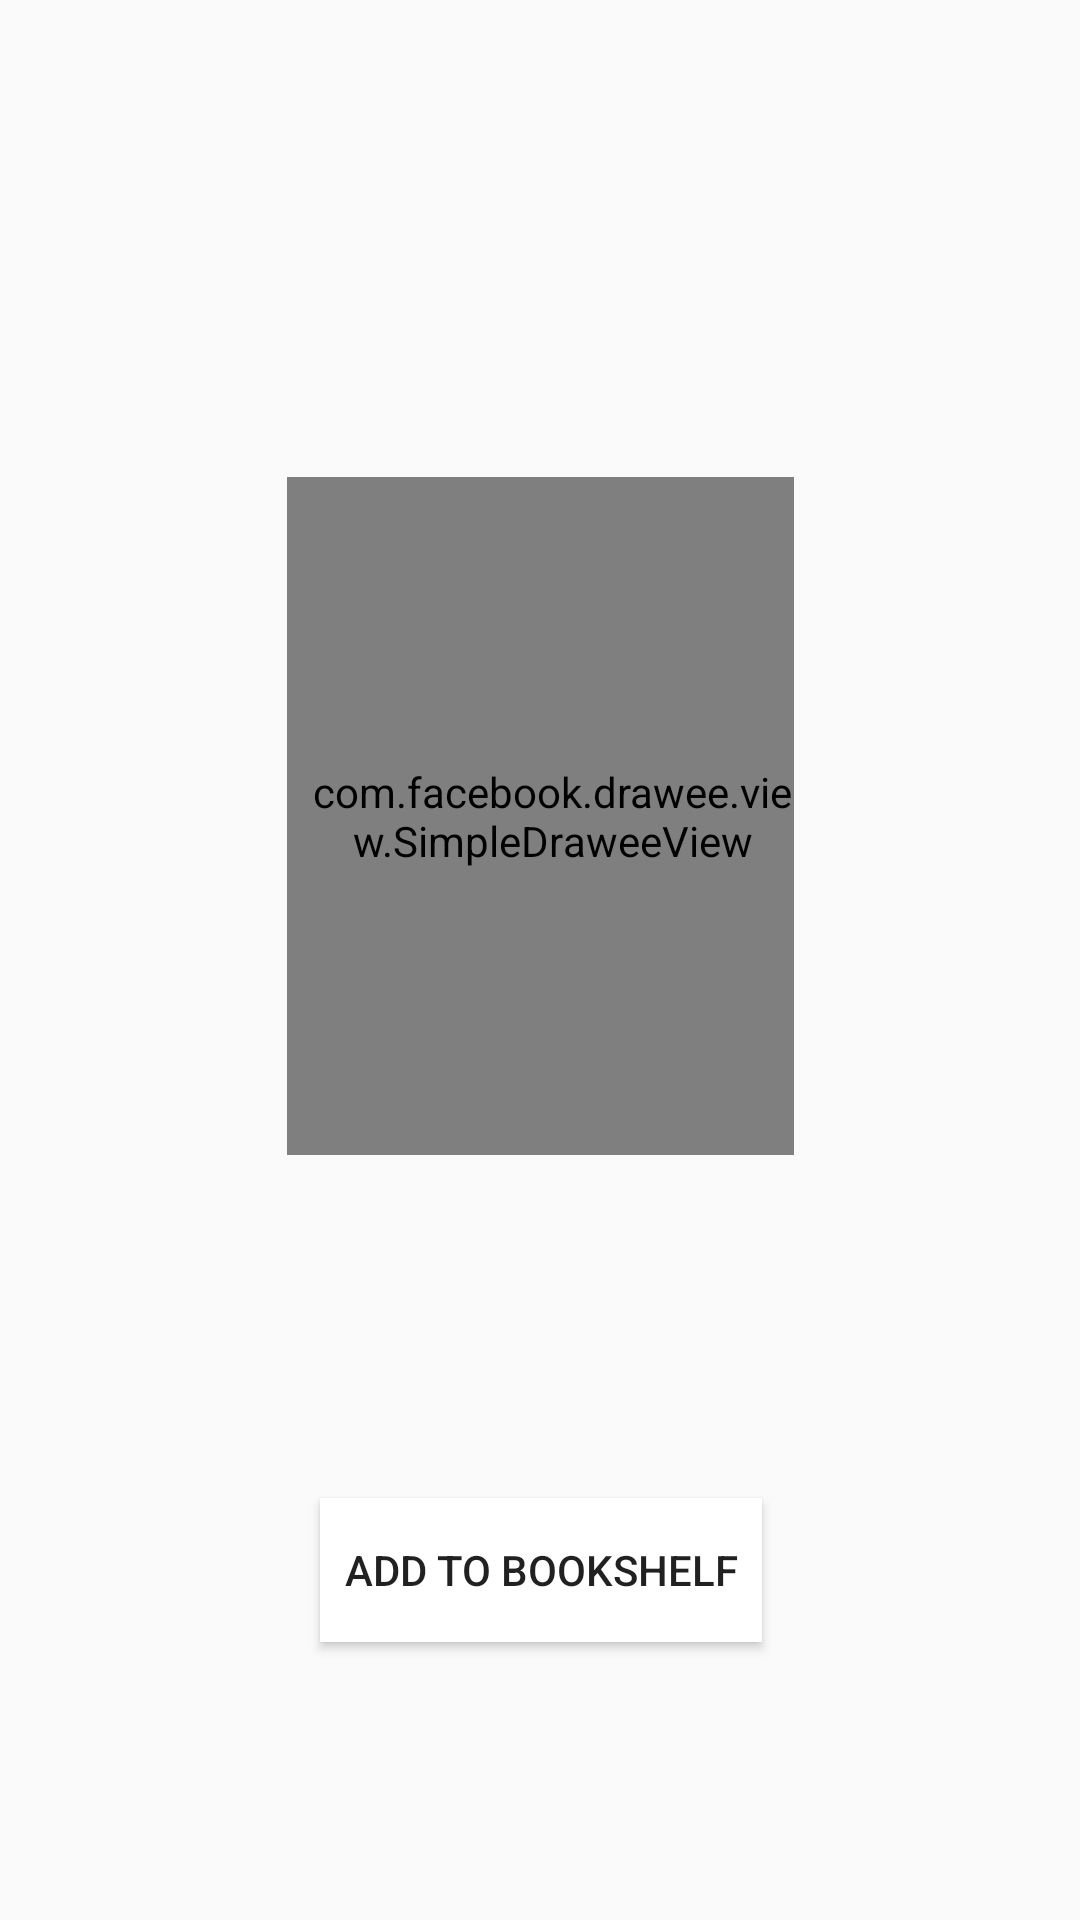

Reconstruct the res/layout file that produces this screen, plus the resources it refers to.
<!-- AndroidManifest.xml: application theme AppTheme -->
<!-- res/layout/activity_preview.xml -->
<?xml version="1.0" encoding="utf-8"?>
<android.support.constraint.ConstraintLayout xmlns:android="http://schemas.android.com/apk/res/android"
    xmlns:app="http://schemas.android.com/apk/res-auto"
    xmlns:tools="http://schemas.android.com/tools"
    xmlns:fresco="http://schemas.android.com/apk/res-auto"
    android:layout_width="match_parent"
    android:layout_height="match_parent"
    tools:context=".Preview">

    <TextView
        android:id="@+id/previewTitle"
        android:layout_width="wrap_content"
        android:layout_height="wrap_content"
        android:layout_marginBottom="8dp"
        android:layout_marginEnd="8dp"
        android:layout_marginStart="8dp"
        android:layout_marginTop="8dp"
        android:gravity="center"
        android:textColor="@android:color/background_dark"
        android:textSize="18sp"
        app:layout_constraintBottom_toBottomOf="parent"
        app:layout_constraintEnd_toEndOf="parent"
        app:layout_constraintStart_toStartOf="parent"
        app:layout_constraintTop_toTopOf="parent"
        app:layout_constraintVertical_bias="0.056"
        tools:text="Harry Potter and the Deathly Hallows" />

    <TextView
        android:id="@+id/previewAuthors"
        android:layout_width="wrap_content"
        android:layout_height="wrap_content"
        android:layout_marginBottom="8dp"
        android:layout_marginEnd="8dp"
        android:layout_marginStart="8dp"
        android:layout_marginTop="8dp"
        app:layout_constraintBottom_toTopOf="@+id/previewDrawee"
        app:layout_constraintEnd_toEndOf="parent"
        app:layout_constraintHorizontal_bias="0.501"
        app:layout_constraintStart_toStartOf="parent"
        app:layout_constraintTop_toBottomOf="@+id/previewTitle"
        app:layout_constraintVertical_bias="0.35"
        tools:text="By J.K. Rowling" />

    <com.facebook.drawee.view.SimpleDraweeView
        android:id="@+id/previewDrawee"
        android:layout_width="169dp"
        android:layout_height="226dp"
        android:layout_alignParentEnd="true"
        android:layout_alignTop="@+id/bookTitleTxt"
        android:layout_marginBottom="8dp"
        android:layout_marginEnd="8dp"
        android:layout_marginStart="8dp"
        android:layout_marginTop="8dp"
        android:paddingStart="8dp"
        app:layout_constraintBottom_toBottomOf="parent"
        app:layout_constraintEnd_toEndOf="parent"
        app:layout_constraintStart_toStartOf="parent"
        app:layout_constraintTop_toBottomOf="@+id/previewTitle"
        app:layout_constraintVertical_bias="0.256"
        fresco:placeholderImage="@android:drawable/ic_menu_close_clear_cancel" />

    <Button
        android:id="@+id/previewAddToBookshelfBtn"
        android:layout_width="wrap_content"
        android:layout_height="wrap_content"
        android:layout_marginBottom="8dp"
        android:layout_marginEnd="8dp"
        android:layout_marginStart="8dp"
        android:layout_marginTop="8dp"
        android:background="@android:color/white"
        android:onClick="addToBookShelfOnClick"
        android:padding="8dp"
        android:text="@string/add_to_bookshelf_btn_txt"
        app:layout_constraintBottom_toBottomOf="parent"
        app:layout_constraintEnd_toEndOf="parent"
        app:layout_constraintHorizontal_bias="0.502"
        app:layout_constraintStart_toStartOf="parent"
        app:layout_constraintTop_toBottomOf="@+id/previewDrawee"
        app:layout_constraintVertical_bias="0.557" />

    <ImageView
        android:id="@+id/imageView"
        android:layout_width="129dp"
        android:layout_height="21dp"
        android:layout_marginBottom="8dp"
        android:layout_marginEnd="8dp"
        android:layout_marginStart="8dp"
        android:layout_marginTop="8dp"
        app:layout_constraintBottom_toBottomOf="parent"
        app:layout_constraintEnd_toEndOf="parent"
        app:layout_constraintHorizontal_bias="0.502"
        app:layout_constraintStart_toStartOf="parent"
        app:layout_constraintTop_toBottomOf="@+id/previewAddToBookshelfBtn"
        app:layout_constraintVertical_bias="0.959"
        fresco:srcCompat="@drawable/powered_by_google_on_white" />

    
        
        
        
        
        
        
        
        
        
        
        
        

</android.support.constraint.ConstraintLayout>
<!-- resources referenced by this layout -->
<resources>
  <string name="add_to_bookshelf_btn_txt">Add to bookshelf</string>
  <style name="AppTheme" parent="Base.Theme.AppCompat.Light.DarkActionBar">
      
          
          <item name="colorPrimary">@color/colorPrimary</item>
          <item name="colorPrimaryDark">@color/colorPrimaryDark</item>
          <item name="colorAccent">@color/colorAccent</item>
          <item name="android:windowActivityTransitions">true</item>
      </style>
  <!-- not gathered from this repository: default colours our renderer supplied (Android Studio template values) -->
  <color name="colorPrimary">#FF6200EE</color>
  <color name="colorPrimaryDark">#FF3700B3</color>
  <color name="colorAccent">#FF03DAC5</color>
</resources>
